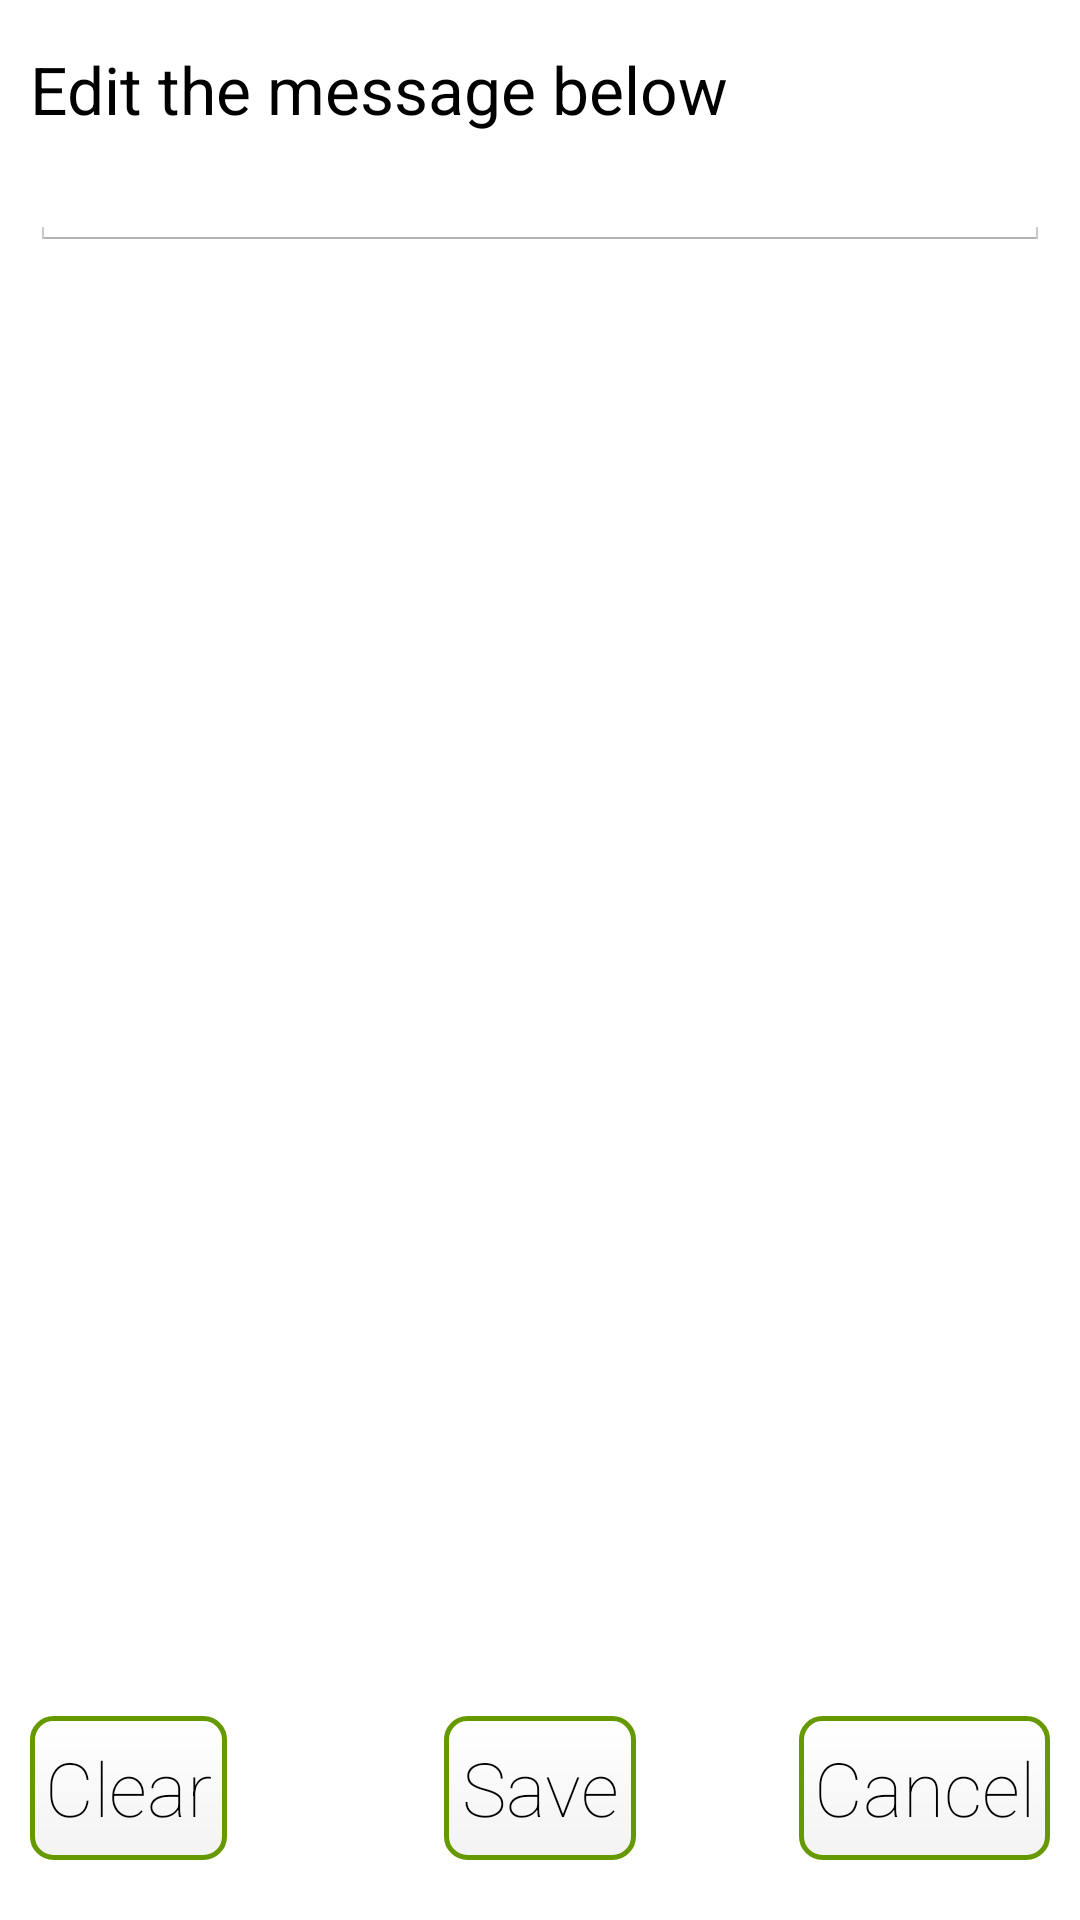

The Android layout XML behind this screen, and the referenced resources:
<!-- AndroidManifest.xml: application theme CustomActionBarTheme -->
<!-- res/layout/activity_edit.xml -->
<?xml version="1.0" encoding="utf-8"?>
<RelativeLayout xmlns:android="http://schemas.android.com/apk/res/android"
    android:orientation="vertical" android:layout_width="match_parent"
    android:textAllCaps="false"
    android:layout_height="match_parent"
    android:paddingLeft="10dp"
    android:paddingTop="15dp"
    android:paddingBottom="20dp"
    android:paddingRight="10dp">

    <TextView
        android:layout_width="wrap_content"
        android:layout_height="wrap_content"
        android:textAppearance="?android:attr/textAppearanceLarge"
        android:text="@string/editMessage"
        android:id="@+id/textView"
        android:typeface="sans" />

    <EditText
        android:id="@+id/editMessage"
        android:layout_width="match_parent"
        android:layout_height="wrap_content"
        android:layout_gravity="center_horizontal"
        android:layout_below="@+id/textView"
        android:layout_alignParentLeft="true"
        android:layout_alignParentStart="true" />

    <Button
        android:layout_width="wrap_content"
        android:layout_height="wrap_content"
        android:text="@string/clear"
        android:id="@+id/clearButton"
        android:fontFamily="sans-serif-thin"
        android:textSize="25sp"
        android:layout_alignParentBottom="true"
        android:layout_alignParentLeft="true"
        android:layout_alignParentStart="true"
        android:padding="5dp"
        android:background="@drawable/btnshape" />

    <Button
        android:layout_width="wrap_content"
        android:layout_height="wrap_content"
        android:text="@string/save"
        android:fontFamily="sans-serif-thin"
        android:textSize="25sp"
        android:background="@drawable/btnshape"
        android:id="@+id/saveButton"
        android:padding="5dp"
        android:layout_alignParentBottom="true"
        android:layout_centerHorizontal="true" />

    <Button
        android:layout_width="wrap_content"
        android:layout_height="wrap_content"
        android:text="@string/cancel"
        android:fontFamily="sans-serif-thin"
        android:textSize="25sp"
        android:background="@drawable/btnshape"
        android:id="@+id/cancelButton"
        android:layout_alignParentBottom="true"
        android:layout_alignParentRight="true"
        android:layout_alignParentEnd="true"
        android:padding="5dp" />
</RelativeLayout>
<!-- resources referenced by this layout -->
<resources>
  <!-- drawable btnshape (drawable) -->
  <?xml version="1.0" encoding="utf-8"?>
  <shape xmlns:android="http://schemas.android.com/apk/res/android"
      android:shape="rectangle" >
  
      <gradient
          android:angle="270"
          android:endColor="#fff3f3f3"
          android:startColor="#FFFFFF" />
  
      
  
      <stroke
          android:width="5px"
          android:color="@android:color/holo_green_dark" />
      <corners android:bottomRightRadius="7dp" android:bottomLeftRadius="7dp"
          android:topLeftRadius="7dp" android:topRightRadius="7dp"/>
  
  
  </shape>
  <string name="cancel">Cancel</string>
  <string name="clear">Clear</string>
  <string name="editMessage">Edit the message below</string>
  <string name="save">Save</string>
  <style name="CustomActionBarTheme" parent="@android:style/Theme.Holo.Light.DarkActionBar">
              <item name="android:actionBarStyle">@style/MyActionBar</item>
          </style>
  <style name="MyActionBar" parent="@android:style/Widget.Holo.Light.ActionBar.Solid.Inverse">
              <item name="android:background">@color/dark_green</item>
          </style>
  <color name="dark_green">#f2020602</color>
</resources>
